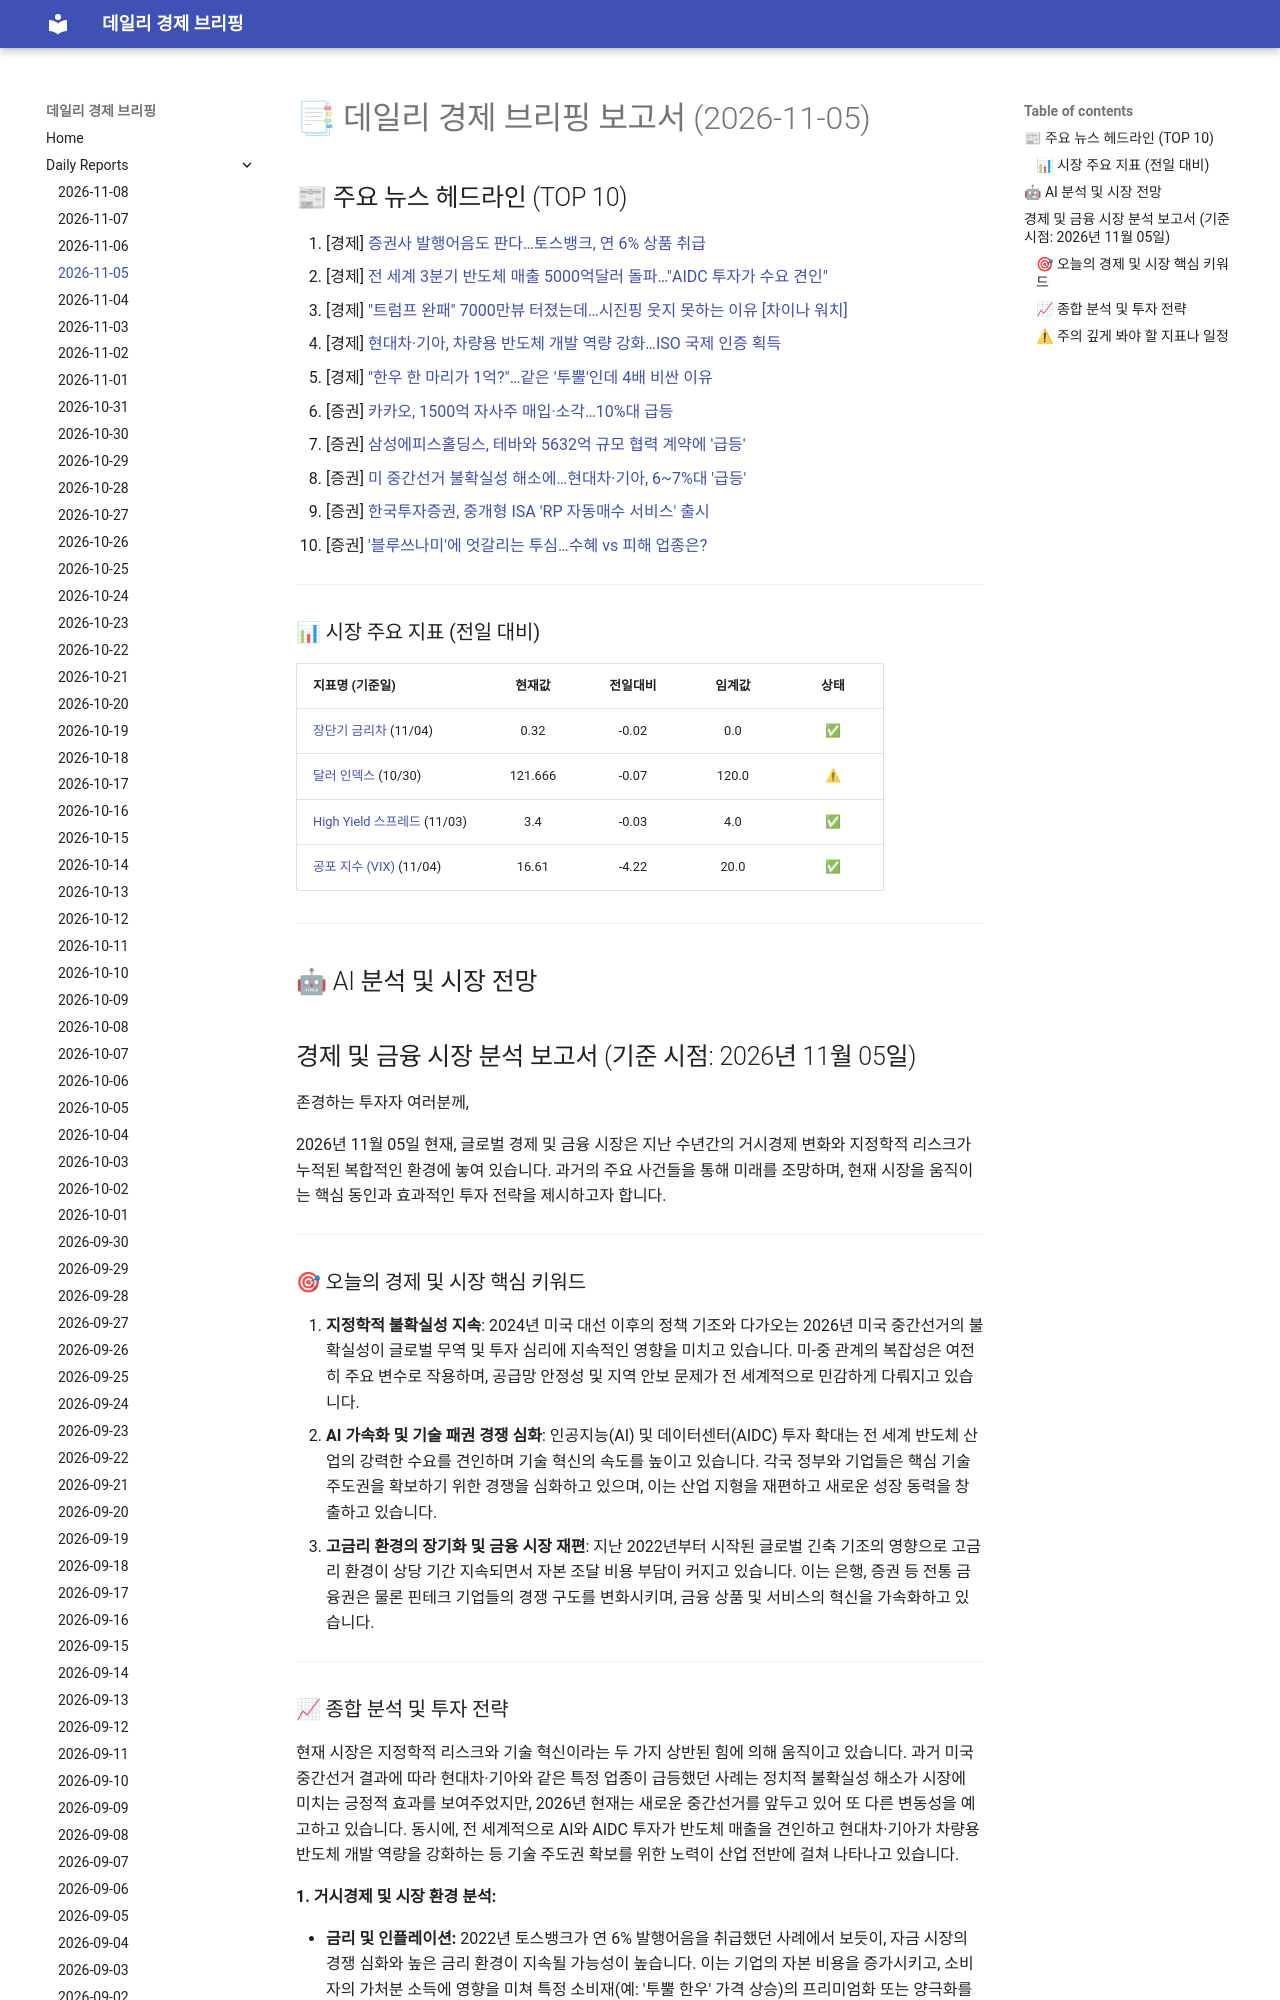

repository: 4610162/daily_news · page: reports/2026-11-05/index.html · generator: mkdocs

# 📑 데일리 경제 브리핑 보고서 (2026-11-05)

## 📰 주요 뉴스 헤드라인 (TOP 10)
1. [경제] [증권사 발행어음도 판다…토스뱅크, 연 6% 상품 취급](https://www.hankyung.com/article/202611057630i)
2. [경제] [전 세계 3분기 반도체 매출 5000억달러 돌파…"AIDC 투자가 수요 견인"](https://www.hankyung.com/article/202611057522i)
3. [경제] ["트럼프 완패" 7000만뷰 터졌는데…시진핑 웃지 못하는 이유 [차이나 워치]](https://www.hankyung.com/article/202611057578i)
4. [경제] [현대차·기아, 차량용 반도체 개발 역량 강화…ISO 국제 인증 획득](https://www.hankyung.com/article/202611057517g)
5. [경제] ["한우 한 마리가 1억?"…같은 '투뿔'인데 4배 비싼 이유](https://www.hankyung.com/article/202611057559i)
6. [증권] [카카오, 1500억 자사주 매입·소각…10%대 급등](https://www.hankyung.com/article/2026110573896)
7. [증권] [삼성에피스홀딩스, 테바와 5632억 규모 협력 계약에 '급등'](https://www.hankyung.com/article/2026110573996)
8. [증권] [미 중간선거 불확실성 해소에…현대차·기아, 6~7%대 '급등'](https://www.hankyung.com/article/2026110573676)
9. [증권] [한국투자증권, 중개형 ISA 'RP 자동매수 서비스' 출시](https://www.hankyung.com/article/2026110573916)
10. [증권] ['블루쓰나미'에 엇갈리는 투심…수혜 vs 피해 업종은?](https://www.hankyung.com/article/202611057344i)

---

### 📊 시장 주요 지표 (전일 대비)
| 지표명 (기준일) | 현재값 | 전일대비 | 임계값 | 상태 |
| :--- | :---: | :---: | :---: | :---: |
| [장단기 금리차](https://fred.stlouisfed.org/series/T10Y2Y) (11/04) | 0.32 | -0.02 | 0.0 | ✅ |
| [달러 인덱스](https://fred.stlouisfed.org/series/DTWEXBGS) (10/30) | 121.666 | -0.07 | 120.0 | ⚠ |
| [High Yield 스프레드](https://fred.stlouisfed.org/series/BAMLH0A0HYM2) (11/03) | 3.4 | -0.03 | 4.0 | ✅ |
| [공포 지수 (VIX)](https://finance.yahoo.com/quote/%5EVIX) (11/04) | 16.61 | -4.22 | 20.0 | ✅ |



---
